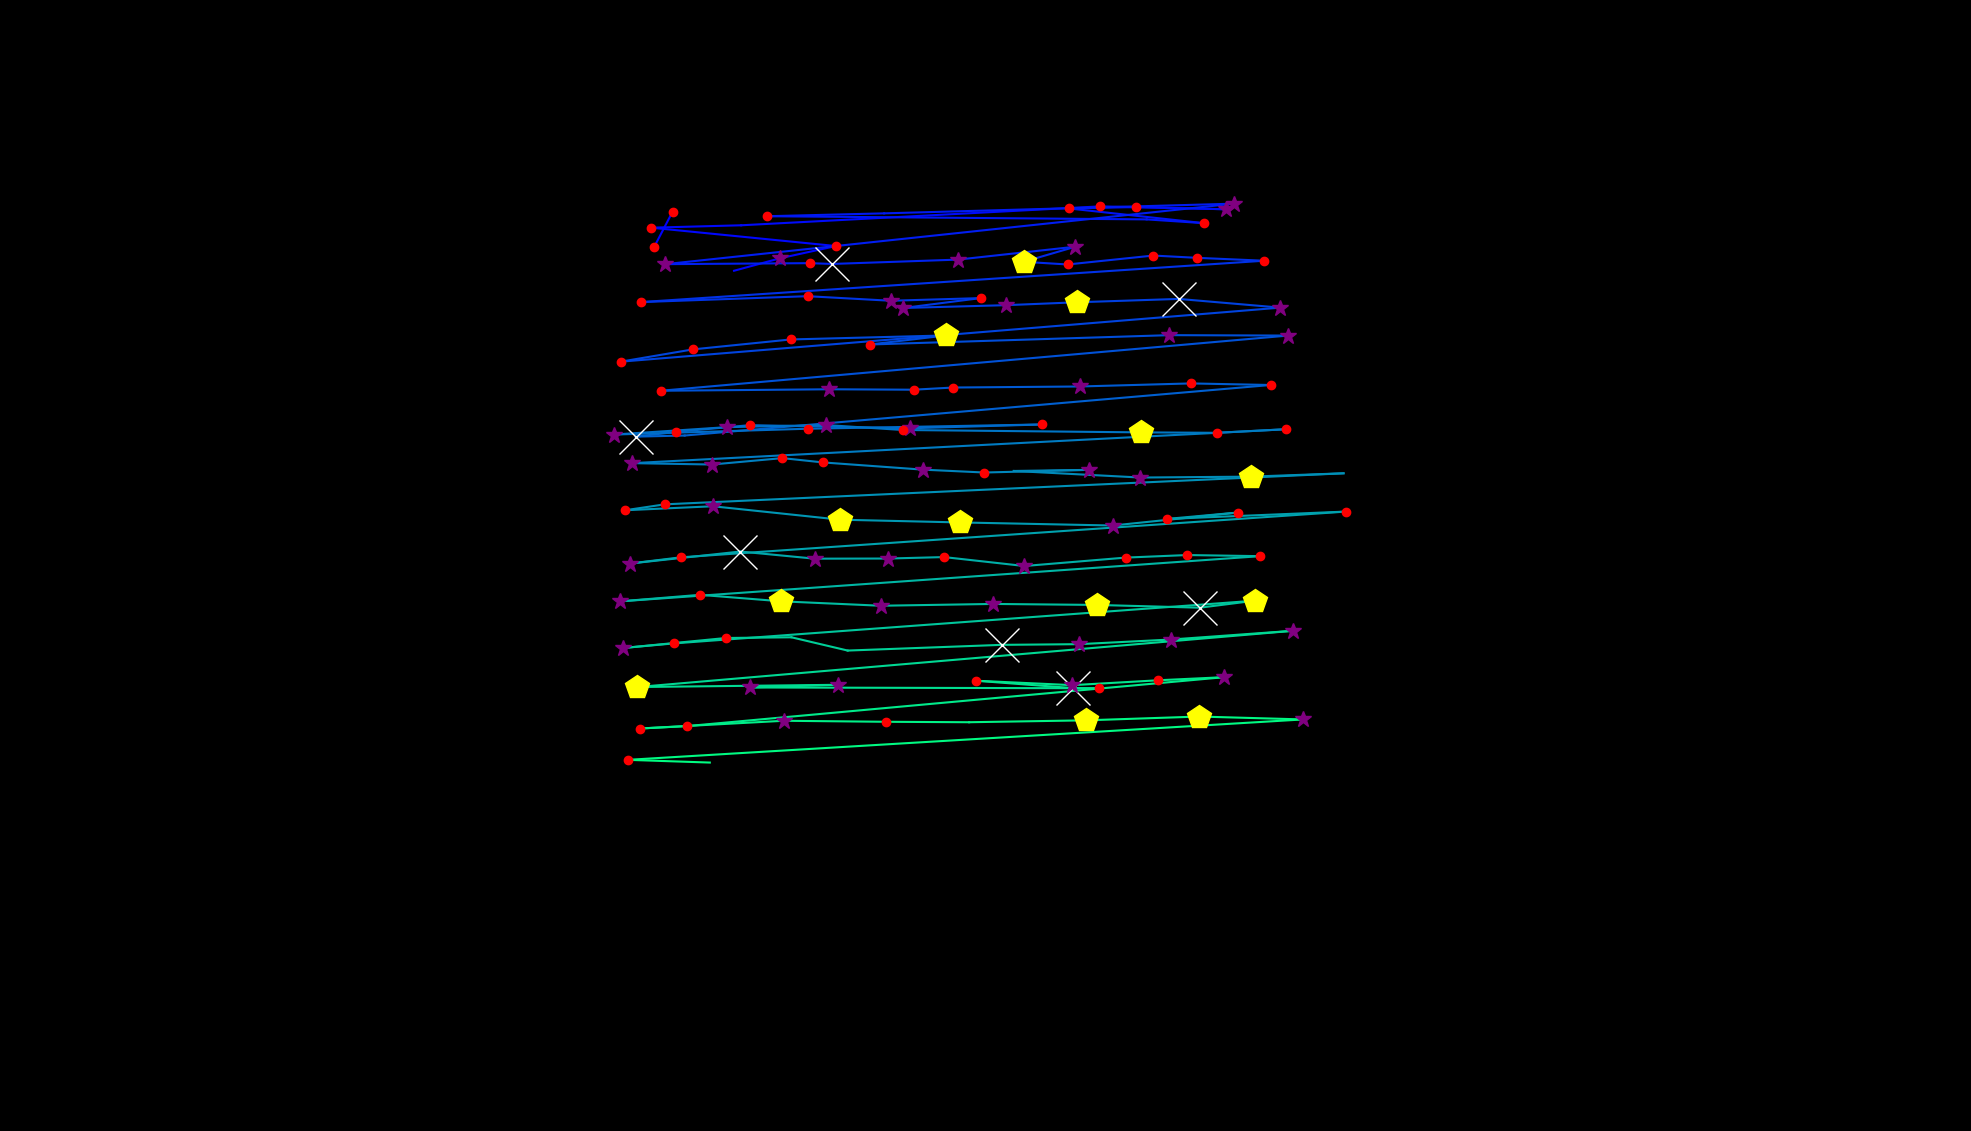

Data behind this chart, as committed beside it:
, fixation_id, timestamp, avg_gaze_x, avg_gaze_y, duration
0, 1.0, 614.5, 873.4, 1194, 120.5
1, 2.0, 759.1, 849.8, 1149, 192.8
2, 4.0, 1289, 953.3, 1117, 96.39
3, 5.0, 1434, 1013, 1134, 361.5
4, 6.0, 1819, 1086, 1149, 204.8
5, 7.0, 2097, 845.8, 1173, 168.7
6, 8.0, 2301, 962.6, 1176, 108.4
7, 9.0, 2627, 1429, 1201, 156.6
8, 10.0, 2807, 1593, 1197, 361.5
9, 11.0, 3217, 1475, 1200, 144.6
10, 12.0, 3386, 1388, 1198, 132.5
11, 13.0, 3567, 1563, 1179, 120.5
12, 14.0, 3771, 1489, 1184, 96.39
13, 15.0, 3988, 996.6, 1188, 144.6
14, 16.0, 4169, 1148, 1192, 96.39
15, 17.0, 4362, 1602, 1204, 277.1
16, 18.0, 4856, 864.2, 1126, 373.5
17, 19.0, 5290, 1052, 1127, 192.8
18, 20.0, 5543, 1081, 1126, 686.8
19, 21.0, 6350, 1244, 1132, 253
20, 22.0, 6772, 1397, 1148, 277.1
21, 23.0, 7073, 1329, 1129, 530.2
22, 24.0, 7627, 1387, 1125, 216.9
23, 25.0, 7880, 1498, 1137, 120.5
24, 26.0, 8025, 1554, 1134, 120.5
25, 27.0, 8169, 1642, 1130, 132.5
26, 28.0, 8495, 832.9, 1077, 192.8
27, 29.0, 8748, 1049, 1084, 216.9
28, 30.0, 9001, 1157, 1078, 265.1
29, 31.0, 9290, 1274, 1082, 180.7
30, 32.0, 9495, 1173, 1069, 265.1
31, 33.0, 9832, 1306, 1072, 337.4
32, 34.0, 10193, 1399, 1076, 409.7
33, 35.0, 10627, 1531, 1081, 626.5
34, 36.0, 11302, 1663, 1069, 277.1
35, 37.0, 11796, 806, 999.1, 192.8
36, 38.0, 12013, 900.1, 1015, 241
37, 39.0, 12314, 1027, 1028, 180.7
38, 40.0, 12543, 1229, 1033, 433.8
39, 41.0, 13001, 1130, 1021, 168.7
40, 42.0, 13242, 1518, 1034, 385.6
41, 43.0, 13772, 1673, 1033, 289.2
42, 44.0, 14350, 858.3, 961.4, 144.6
43, 45.0, 14796, 1077, 963.3, 313.3
44, 46.0, 15134, 1186, 962.7, 192.8
45, 47.0, 15350, 1238, 965.6, 216.9
46, 48.0, 15616, 1402, 966.9, 349.4
47, 49.0, 16025, 1546, 970.9, 156.6
48, 50.0, 16218, 1650, 968.8, 120.5
49, 51.0, 16447, 889.2, 903.2, 96.39
50, 52.0, 16567, 825.6, 901.8, 590.4
51, 53.0, 17182, 878.6, 908, 120.5
52, 54.0, 17326, 973.8, 916.7, 132.5
53, 55.0, 17519, 1182, 912.6, 277.1
54, 56.0, 17833, 1353, 917.6, 168.7
55, 57.0, 18025, 1049, 912, 156.6
56, 58.0, 18363, 797.3, 904.5, 373.5
57, 59.0, 18772, 943.9, 914.1, 349.4
58, 60.0, 19146, 1073, 916.8, 253
59, 61.0, 19423, 1172, 910.4, 168.7
... 69 more rows
